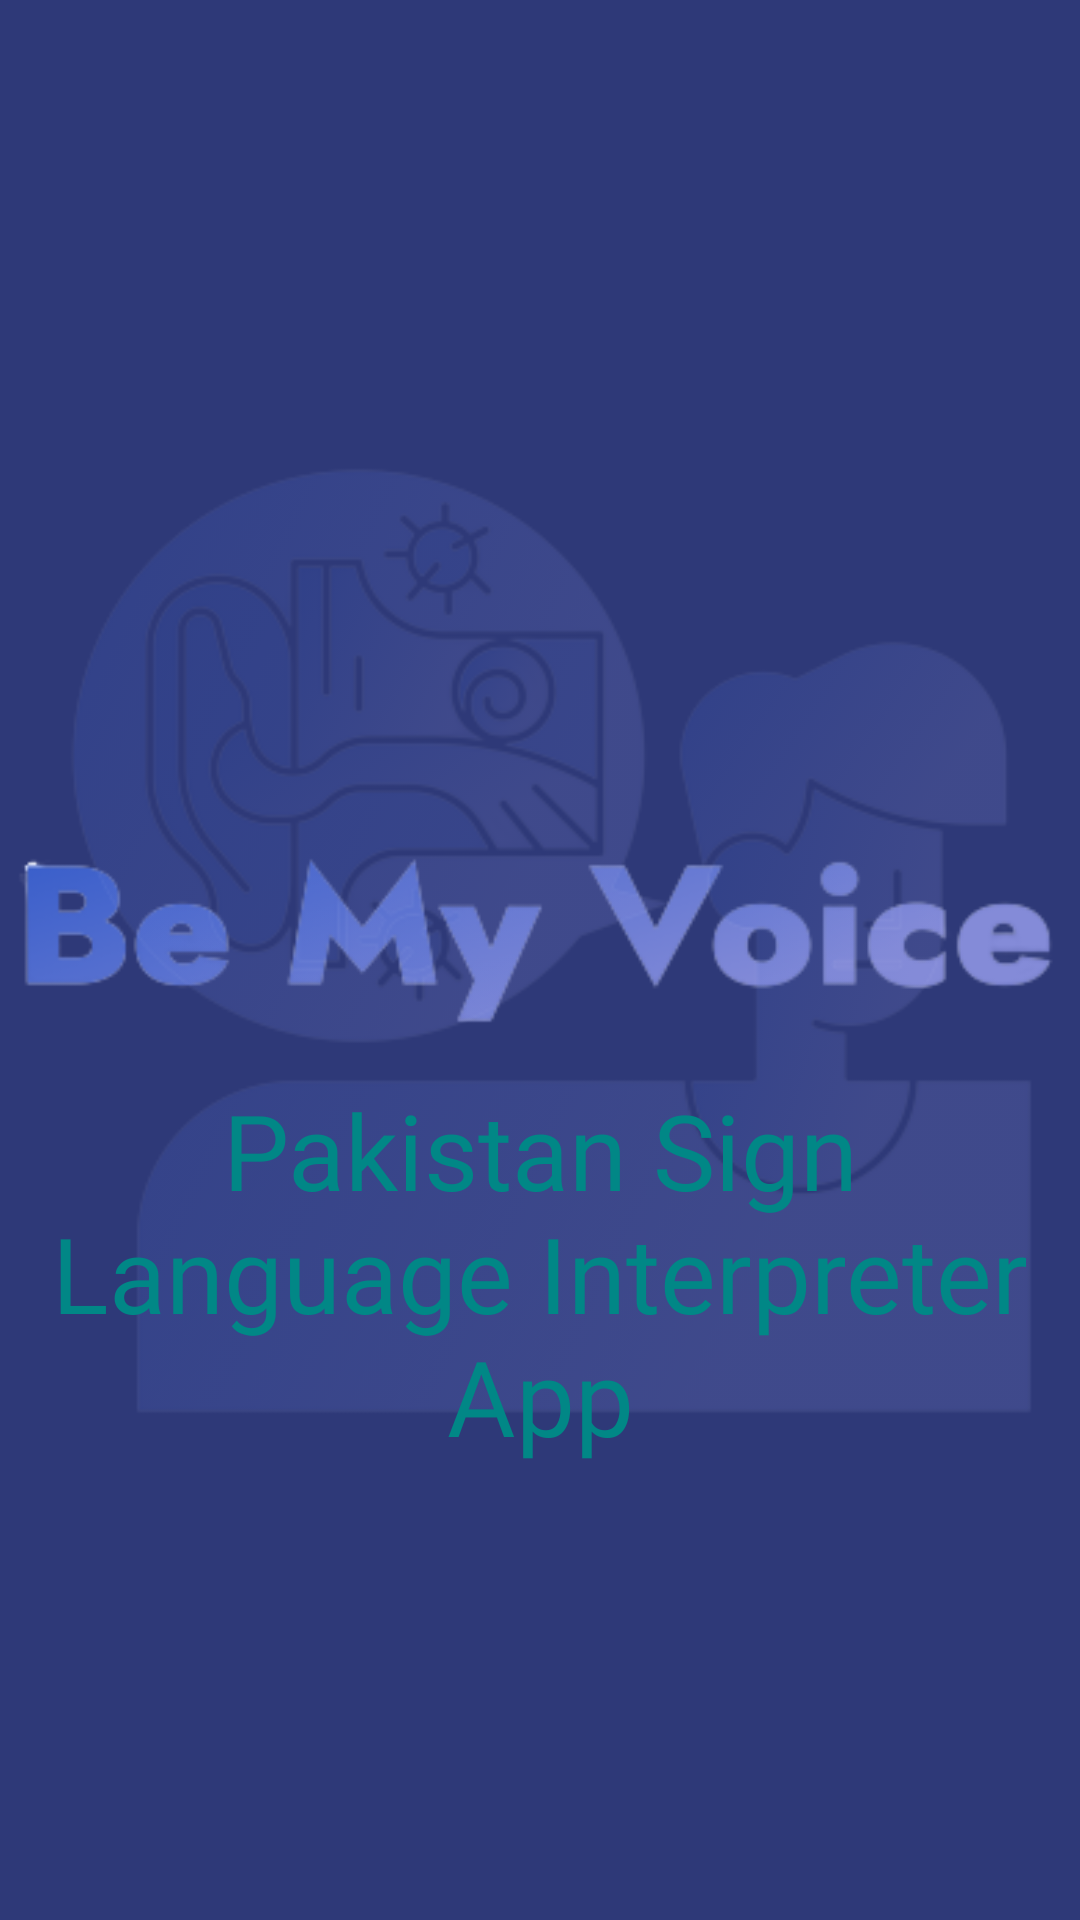

Write the Android layout XML for this screen, with the resource values it uses.
<!-- AndroidManifest.xml: application theme Theme.Design.NoActionBar -->
<!-- res/layout/activity_main.xml -->
<?xml version="1.0" encoding="utf-8"?>
<androidx.constraintlayout.widget.ConstraintLayout xmlns:android="http://schemas.android.com/apk/res/android"
    xmlns:app="http://schemas.android.com/apk/res-auto"
    xmlns:tools="http://schemas.android.com/tools"
    android:layout_width="match_parent"
    android:layout_height="match_parent"
    android:background="@color/blue"
    tools:context=".MainActivity">

    <ImageView
        android:layout_width="wrap_content"
        android:layout_height="wrap_content"
        android:layout_marginTop="264dp"
        android:contentDescription="@string/app_name"
        android:src="@drawable/bemyvoicenbg"
        app:layout_constraintEnd_toEndOf="parent"
        app:layout_constraintStart_toStartOf="parent"
        app:layout_constraintTop_toTopOf="parent" />

    <ImageView
        android:layout_width="wrap_content"
        android:layout_height="wrap_content"
        android:alpha="0.2"
        android:src="@drawable/logo"
        app:layout_constraintBottom_toBottomOf="parent"
        app:layout_constraintEnd_toEndOf="parent"
        app:layout_constraintStart_toStartOf="parent"
        app:layout_constraintTop_toTopOf="parent"
        android:contentDescription="@string/app_name" />

    <TextView
        android:layout_width="wrap_content"
        android:layout_height="wrap_content"
        android:layout_marginTop="360dp"
        android:fontFamily="@font/darker_grotesque_bold"
        android:gravity="center"
        android:text="@string/app_description"
        android:textColor="@color/teal_700"
        android:textSize="35sp"
        app:layout_constraintEnd_toEndOf="parent"
        app:layout_constraintHorizontal_bias="0.0"
        app:layout_constraintStart_toStartOf="parent"
        app:layout_constraintTop_toTopOf="parent" />
</androidx.constraintlayout.widget.ConstraintLayout>
<!-- resources referenced by this layout -->
<resources>
  <color name="blue">#2E3978</color>
  <color name="teal_700">#FF018786</color>
  <!-- drawable bemyvoicenbg: png bitmap (drawable-v24, 16870 bytes) -->
  <!-- drawable logo: png bitmap (drawable-v24, 74758 bytes) -->
  <string name="app_description">Pakistan Sign Language Interpreter App</string>
  <string name="app_name">Be My Voice</string>
</resources>
